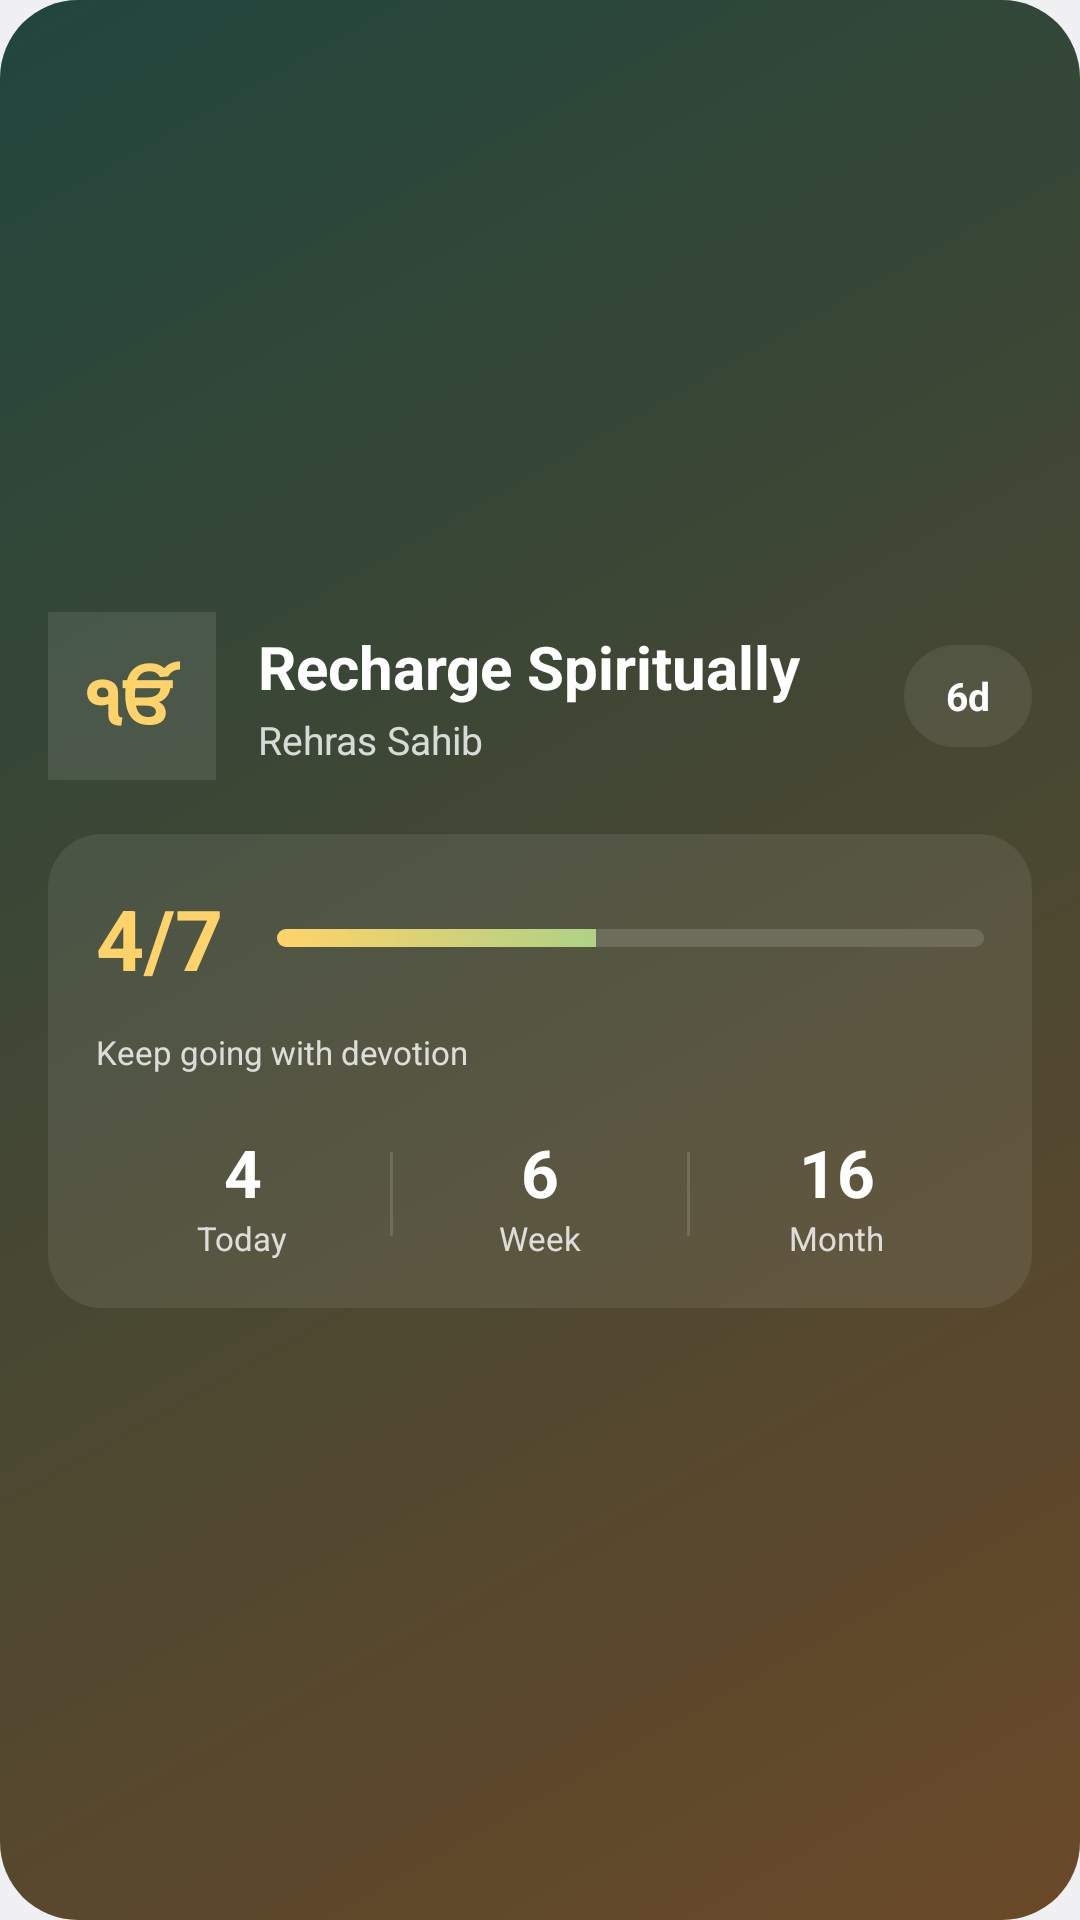

Here is an Android app screen rendered from its layout file. Give the layout XML and the strings, colors and styles it references.
<!-- AndroidManifest.xml: application theme AppTheme -->
<!-- res/layout/widget_nitnem_journey.xml -->
<?xml version="1.0" encoding="utf-8"?>
<LinearLayout
    xmlns:android="http://schemas.android.com/apk/res/android"

    android:id="@+id/widgetRoot"

    android:layout_width="match_parent"
    android:layout_height="wrap_content"

    android:orientation="vertical"

    android:padding="16dp"

    android:gravity="center_vertical"

    android:clipToPadding="false"

    android:background="@drawable/widget_hero_background">

    

    <LinearLayout

        android:layout_width="match_parent"
        android:layout_height="wrap_content"

        android:orientation="horizontal"

        android:gravity="center_vertical">

        

        <LinearLayout

            android:layout_width="56dp"
            android:layout_height="56dp"

            android:gravity="center"

            android:padding="12dp"

            android:background="@drawable/widget_icon_circle">

            <TextView

                android:id="@+id/widgetPrayerEmoji"

                android:layout_width="wrap_content"
                android:layout_height="wrap_content"

                android:text="ੴ"

                android:textSize="24sp"

                android:textStyle="bold"

                android:textColor="#FFD369"/>
        </LinearLayout>

        

        <LinearLayout

            android:layout_width="0dp"
            android:layout_height="wrap_content"

            android:layout_weight="1"

            android:orientation="vertical"

            android:paddingStart="14dp"

            android:paddingEnd="10dp">

            <TextView

                android:id="@+id/widgetTitle"

                android:layout_width="wrap_content"
                android:layout_height="wrap_content"

                android:text="Recharge Spiritually"

                android:textColor="#FFFFFF"

                android:textStyle="bold"

                android:textSize="20sp"

                android:maxLines="1"

                android:ellipsize="end"/>

            <TextView

                android:id="@+id/widgetSubtitle"

                android:layout_width="wrap_content"
                android:layout_height="wrap_content"

                android:layout_marginTop="2dp"

                android:text="Rehras Sahib"

                android:textColor="#CCFFFFFF"

                android:textSize="13sp"

                android:maxLines="1"

                android:ellipsize="end"/>
        </LinearLayout>

        

        <LinearLayout

            android:layout_width="wrap_content"
            android:layout_height="34dp"

            android:paddingStart="14dp"
            android:paddingEnd="14dp"

            android:gravity="center"

            android:background="@drawable/widget_chip_background">

            <TextView

                android:id="@+id/widgetStreak"

                android:layout_width="wrap_content"
                android:layout_height="wrap_content"

                android:text="6d"

                android:textColor="#FFFFFF"

                android:textStyle="bold"

                android:textSize="13sp"/>
        </LinearLayout>
    </LinearLayout>

    

    <LinearLayout

        android:layout_width="match_parent"
        android:layout_height="wrap_content"

        android:layout_marginTop="18dp"

        android:orientation="vertical"

        android:padding="16dp"

        android:background="@drawable/widget_chip_background">

        

        <LinearLayout

            android:layout_width="match_parent"
            android:layout_height="wrap_content"

            android:orientation="horizontal"

            android:gravity="center_vertical">

            

            <TextView

                android:id="@+id/widgetProgress"

                android:layout_width="wrap_content"
                android:layout_height="wrap_content"

                android:text="4/7"

                android:textColor="#FFD369"

                android:textStyle="bold"

                android:textSize="28sp"/>

            

            <LinearLayout

                android:layout_width="0dp"
                android:layout_height="wrap_content"

                android:layout_weight="1"

                android:orientation="vertical"

                android:paddingStart="18dp">

                

                <ProgressBar

                    android:id="@+id/widgetProgressBar"

                    style="?android:attr/progressBarStyleHorizontal"

                    android:layout_width="match_parent"
                    android:layout_height="6dp"

                    android:max="100"

                    android:progress="45"

                    android:progressDrawable="@drawable/widget_progress_drawable"/>
            </LinearLayout>
        </LinearLayout>

        

        <TextView

            android:id="@+id/widgetEncouragement"

            android:layout_width="wrap_content"
            android:layout_height="wrap_content"

            android:layout_marginTop="12dp"

            android:text="Keep going with devotion"

            android:textColor="#CCFFFFFF"

            android:textSize="11sp"/>

        

        <LinearLayout

            android:layout_width="match_parent"
            android:layout_height="wrap_content"

            android:layout_marginTop="18dp"

            android:orientation="horizontal"

            android:gravity="center_vertical">

            

            <LinearLayout

                android:layout_width="0dp"
                android:layout_height="wrap_content"

                android:layout_weight="1"

                android:orientation="vertical"

                android:gravity="center">

                <TextView

                    android:id="@+id/widgetToday"

                    android:layout_width="wrap_content"
                    android:layout_height="wrap_content"

                    android:text="4"

                    android:textColor="#FFFFFF"

                    android:textStyle="bold"

                    android:textSize="22sp"/>

                <TextView

                    android:layout_width="wrap_content"
                    android:layout_height="wrap_content"

                    android:text="Today"

                    android:textColor="#CCFFFFFF"

                    android:textSize="11sp"/>
            </LinearLayout>

            

            <View

                android:layout_width="1dp"
                android:layout_height="28dp"

                android:background="#22FFFFFF"/>

            

            <LinearLayout

                android:layout_width="0dp"
                android:layout_height="wrap_content"

                android:layout_weight="1"

                android:orientation="vertical"

                android:gravity="center">

                <TextView

                    android:id="@+id/widgetWeekly"

                    android:layout_width="wrap_content"
                    android:layout_height="wrap_content"

                    android:text="6"

                    android:textColor="#FFFFFF"

                    android:textStyle="bold"

                    android:textSize="22sp"/>

                <TextView

                    android:layout_width="wrap_content"
                    android:layout_height="wrap_content"

                    android:text="Week"

                    android:textColor="#CCFFFFFF"

                    android:textSize="11sp"/>
            </LinearLayout>

            

            <View

                android:layout_width="1dp"
                android:layout_height="28dp"

                android:background="#22FFFFFF"/>

            

            <LinearLayout

                android:layout_width="0dp"
                android:layout_height="wrap_content"

                android:layout_weight="1"

                android:orientation="vertical"

                android:gravity="center">

                <TextView

                    android:id="@+id/widgetMonthly"

                    android:layout_width="wrap_content"
                    android:layout_height="wrap_content"

                    android:text="16"

                    android:textColor="#FFFFFF"

                    android:textStyle="bold"

                    android:textSize="22sp"/>

                <TextView

                    android:layout_width="wrap_content"
                    android:layout_height="wrap_content"

                    android:text="Month"

                    android:textColor="#CCFFFFFF"

                    android:textSize="11sp"/>
            </LinearLayout>
        </LinearLayout>
    </LinearLayout>
</LinearLayout>
<!-- resources referenced by this layout -->
<resources>
  <!-- drawable widget_chip_background (drawable) -->
  <shape xmlns:android="http://schemas.android.com/apk/res/android">
  
      <corners android:radius="18dp" />
  
      <solid android:color="#14FFFFFF" />
  
  </shape>
  <!-- drawable widget_hero_background (drawable) -->
  <shape xmlns:android="http://schemas.android.com/apk/res/android">
  
      <corners android:radius="26dp" />
  
      <gradient
          android:angle="315"
          android:startColor="#21463D"
          android:endColor="#6A4928" />
  
  </shape>
  <!-- drawable widget_icon_circle (drawable) -->
  <shape xmlns:android="http://schemas.android.com/apk/res/android">
  
      <shape android:shape="oval" />
  
      <solid android:color="#18FFFFFF" />
  
  </shape>
  <!-- drawable widget_progress_drawable (drawable) -->
  <layer-list xmlns:android="http://schemas.android.com/apk/res/android">
  
      <item android:id="@android:id/background">
  
          <shape>
  
              <corners android:radius="100dp" />
  
              <solid android:color="#22FFFFFF" />
  
          </shape>
      </item>
  
      <item android:id="@android:id/progress">
  
          <clip>
  
              <shape>
  
                  <corners android:radius="100dp" />
  
                  <gradient
                      android:angle="0"
                      android:startColor="#FFD369"
                      android:endColor="#4DD0A8" />
  
              </shape>
  
          </clip>
  
      </item>
  
  </layer-list>
  <style name="AppTheme" parent="@android:style/Theme.DeviceDefault.Light.NoActionBar">
  
        
  
        
  
          <item name="android:statusBarColor">
              @android:color/transparent
          </item>
  
          <item name="android:navigationBarColor">
              @android:color/white
          </item>
  
      </style>
</resources>
